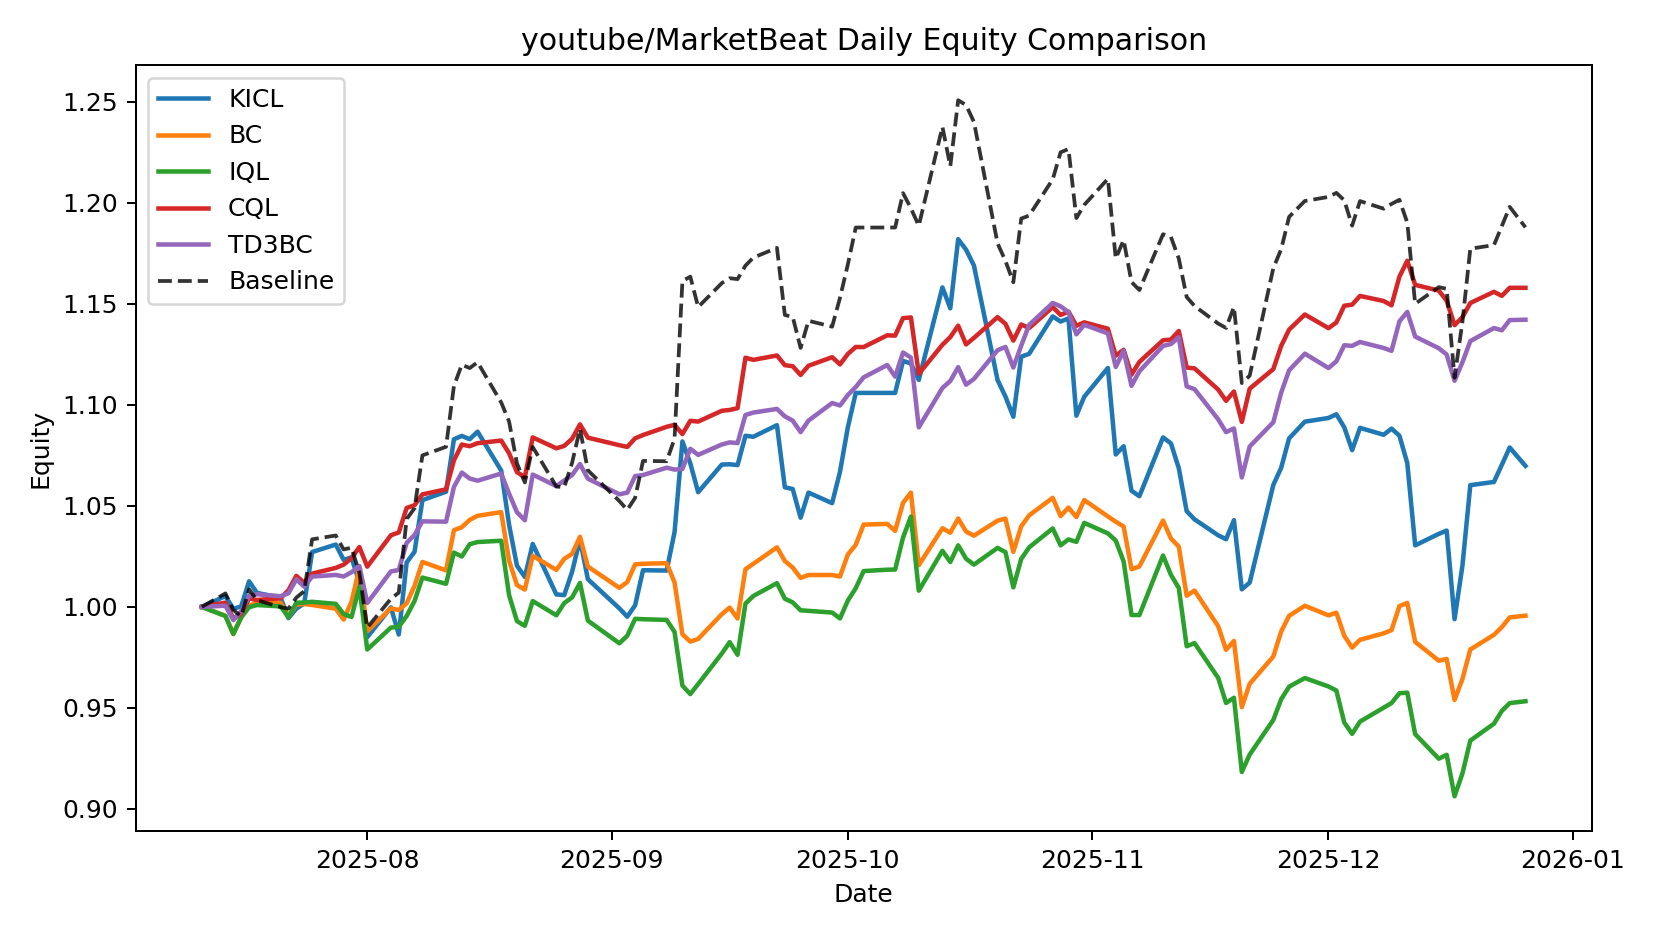

The data file committed next to this chart (first rows):
date, KICL, BC, IQL, CQL, TD3BC, Baseline
2025-07-11, 1.0, 1.0, 1.0, 1.0, 1.0, 1.0
2025-07-14, 1.005, 0.9956, 0.9955, 1.002, 1.001, 1.007
2025-07-15, 0.9991, 0.9865, 0.9866, 0.9942, 0.9935, 0.9984
2025-07-16, 1, 0.9949, 0.9948, 0.9966, 0.9978, 0.9954
2025-07-17, 1.013, 1.001, 0.9998, 1.004, 1.005, 1.009
2025-07-18, 1.007, 1.002, 1.001, 1.003, 1.006, 1.003
2025-07-21, 1.005, 1.002, 1, 1.004, 1.005, 0.9999
2025-07-22, 0.9944, 0.9951, 0.9949, 1.008, 1.007, 0.9991
2025-07-23, 0.9991, 1.001, 1.002, 1.015, 1.014, 1.005
2025-07-24, 1.002, 1.001, 1.002, 1.012, 1.01, 1.008
2025-07-25, 1.027, 1.001, 1.003, 1.016, 1.015, 1.033
2025-07-28, 1.031, 0.9991, 1.001, 1.019, 1.016, 1.035
2025-07-29, 1.023, 0.9937, 0.9965, 1.021, 1.015, 1.028
2025-07-30, 1.024, 1.003, 0.995, 1.024, 1.017, 1.029
2025-07-31, 1.012, 1.019, 1.01, 1.03, 1.02, 1.017
2025-08-01, 0.985, 0.988, 0.9789, 1.02, 1.002, 0.9897
2025-08-04, 0.9998, 0.9993, 0.9898, 1.035, 1.018, 1.004
2025-08-05, 0.9863, 0.9984, 0.9901, 1.037, 1.018, 1.007
2025-08-06, 1.022, 1.002, 0.9955, 1.049, 1.032, 1.043
2025-08-07, 1.027, 1.01, 1.003, 1.05, 1.036, 1.049
2025-08-08, 1.053, 1.022, 1.014, 1.056, 1.042, 1.075
2025-08-11, 1.057, 1.018, 1.011, 1.058, 1.042, 1.079
2025-08-12, 1.083, 1.038, 1.027, 1.073, 1.059, 1.109
2025-08-13, 1.085, 1.039, 1.025, 1.08, 1.066, 1.12
2025-08-14, 1.083, 1.043, 1.031, 1.08, 1.064, 1.118
2025-08-15, 1.087, 1.045, 1.032, 1.081, 1.062, 1.121
2025-08-18, 1.067, 1.047, 1.033, 1.082, 1.066, 1.101
2025-08-19, 1.041, 1.023, 1.006, 1.076, 1.056, 1.092
2025-08-20, 1.02, 1.011, 0.993, 1.067, 1.047, 1.071
2025-08-21, 1.015, 1.009, 0.9906, 1.064, 1.043, 1.062
2025-08-22, 1.031, 1.025, 1.003, 1.084, 1.066, 1.079
2025-08-25, 1.006, 1.018, 0.9958, 1.078, 1.06, 1.06
2025-08-26, 1.006, 1.024, 1.002, 1.08, 1.063, 1.059
2025-08-27, 1.017, 1.026, 1.005, 1.083, 1.065, 1.071
2025-08-28, 1.033, 1.035, 1.012, 1.09, 1.071, 1.088
2025-08-29, 1.014, 1.02, 0.9932, 1.084, 1.063, 1.068
2025-09-02, 0.9992, 1.009, 0.982, 1.08, 1.056, 1.052
2025-09-03, 0.9951, 1.012, 0.9857, 1.079, 1.057, 1.048
2025-09-04, 1.001, 1.021, 0.9941, 1.083, 1.065, 1.054
2025-09-05, 1.018, 1.021, 0.9939, 1.085, 1.065, 1.072
2025-09-08, 1.018, 1.022, 0.9935, 1.089, 1.069, 1.072
2025-09-09, 1.037, 1.012, 0.9876, 1.09, 1.068, 1.083
2025-09-10, 1.082, 0.9864, 0.961, 1.086, 1.068, 1.161
2025-09-11, 1.071, 0.9828, 0.9569, 1.092, 1.078, 1.163
2025-09-12, 1.057, 0.9841, 0.9618, 1.092, 1.075, 1.148
2025-09-15, 1.07, 0.9964, 0.9769, 1.097, 1.08, 1.16
2025-09-16, 1.071, 0.9996, 0.9826, 1.097, 1.081, 1.163
2025-09-17, 1.07, 0.9942, 0.9763, 1.098, 1.081, 1.162
2025-09-18, 1.085, 1.019, 1.002, 1.123, 1.095, 1.169
2025-09-19, 1.084, 1.021, 1.005, 1.122, 1.096, 1.173
2025-09-22, 1.09, 1.029, 1.012, 1.124, 1.098, 1.178
2025-09-23, 1.059, 1.023, 1.004, 1.12, 1.094, 1.144
2025-09-24, 1.058, 1.019, 1.002, 1.119, 1.092, 1.144
2025-09-25, 1.044, 1.014, 0.9983, 1.115, 1.086, 1.128
2025-09-26, 1.057, 1.016, 0.998, 1.119, 1.092, 1.142
2025-09-29, 1.051, 1.016, 0.9972, 1.124, 1.101, 1.139
2025-09-30, 1.067, 1.015, 0.9943, 1.12, 1.1, 1.153
2025-10-01, 1.089, 1.026, 1.003, 1.125, 1.105, 1.17
2025-10-02, 1.106, 1.031, 1.009, 1.129, 1.109, 1.188
2025-10-03, 1.106, 1.041, 1.018, 1.129, 1.114, 1.188
... 58 more rows
